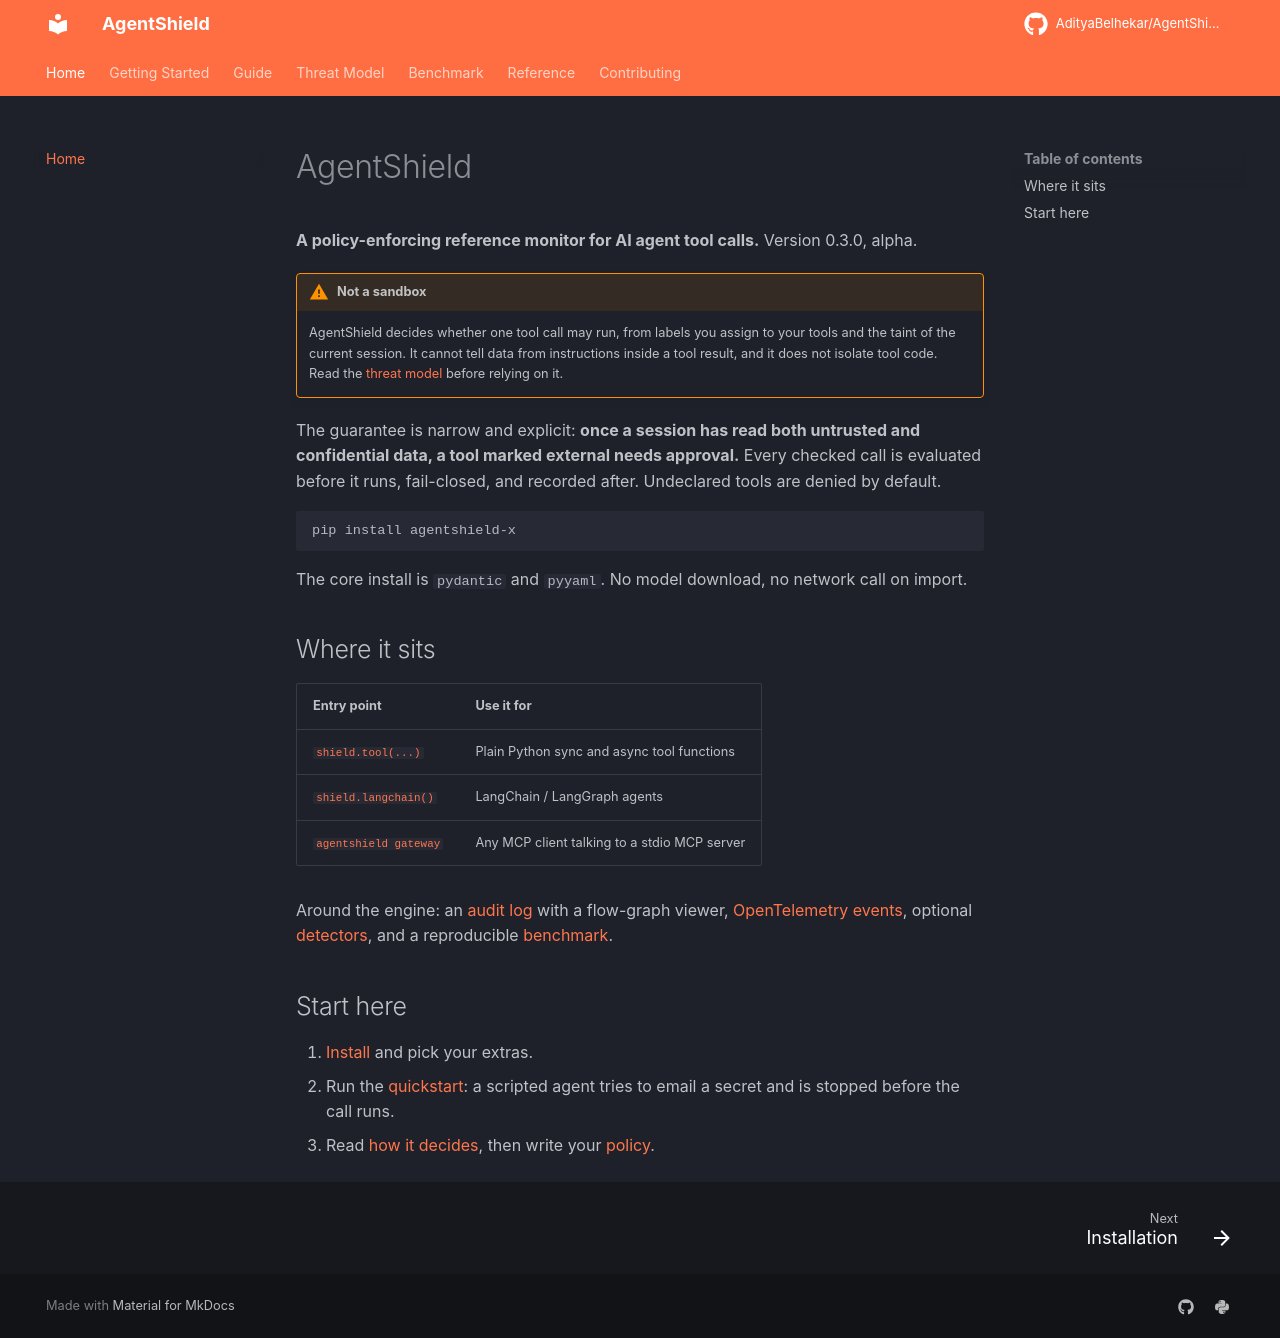

repository: AdityaBelhekar/AgentShield · page: index.html · generator: mkdocs

# AgentShield

**A policy-enforcing reference monitor for AI agent tool calls.** Version 0.3.0, alpha.

!!! warning "Not a sandbox"
    AgentShield decides whether one tool call may run, from labels you assign to your tools
    and the taint of the current session. It cannot tell data from instructions inside a
    tool result, and it does not isolate tool code. Read the
    [threat model](threat-model.md) before relying on it.

The guarantee is narrow and explicit: **once a session has read both untrusted and
confidential data, a tool marked external needs approval.** Every checked call is evaluated
before it runs, fail-closed, and recorded after. Undeclared tools are denied by default.

```bash
pip install agentshield-x
```

The core install is `pydantic` and `pyyaml`. No model download, no network call on import.

## Where it sits

| Entry point | Use it for |
|---|---|
| [`shield.tool(...)`](getting-started/quickstart.md) | Plain Python sync and async tool functions |
| [`shield.langchain()`](guide/langchain.md) | LangChain / LangGraph agents |
| [`agentshield gateway`](guide/mcp-gateway.md) | Any MCP client talking to a stdio MCP server |

Around the engine: an [audit log](guide/audit-log.md) with a flow-graph viewer,
[OpenTelemetry events](guide/opentelemetry.md), optional
[detectors](guide/detectors.md), and a reproducible [benchmark](benchmark.md).

## Start here

1. [Install](getting-started/installation.md) and pick your extras.
2. Run the [quickstart](getting-started/quickstart.md): a scripted agent tries to email a
   secret and is stopped before the call runs.
3. Read [how it decides](getting-started/how-it-works.md), then write your
   [policy](guide/policies.md).
